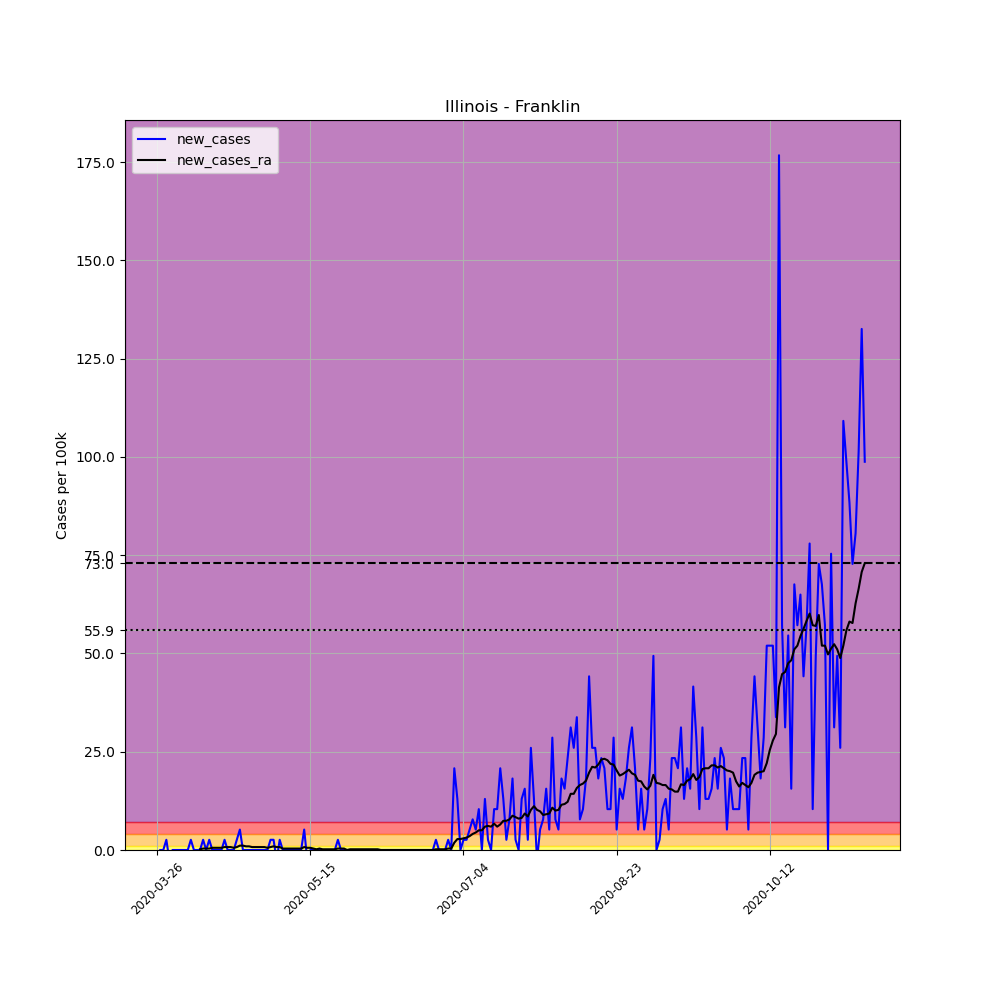

Source data for this figure (header and first rows):
, date, county, state, fips, cases, deaths, COUNTY, STNAME, CTYNAME, POPESTIMATE2019, per_100k, new_cases, new_cases_ra
366644, 2020-03-26, Franklin, Illinois, 17055, 1, 0, 55, Illinois, Franklin, 38469, 2.599, , 
366645, 2020-03-27, Franklin, Illinois, 17055, 1, 0, 55, Illinois, Franklin, 38469, 2.599, 0.0, 
366646, 2020-03-28, Franklin, Illinois, 17055, 1, 0, 55, Illinois, Franklin, 38469, 2.599, 0.0, 
366647, 2020-03-29, Franklin, Illinois, 17055, 2, 0, 55, Illinois, Franklin, 38469, 5.199, 2.599, 
366648, 2020-03-30, Franklin, Illinois, 17055, 1, 0, 55, Illinois, Franklin, 38469, 2.599, -2.599, 
366649, 2020-03-31, Franklin, Illinois, 17055, 1, 0, 55, Illinois, Franklin, 38469, 2.599, 0.0, 
366650, 2020-04-01, Franklin, Illinois, 17055, 1, 0, 55, Illinois, Franklin, 38469, 2.599, 0.0, 
366651, 2020-04-02, Franklin, Illinois, 17055, 1, 0, 55, Illinois, Franklin, 38469, 2.599, 0.0, 
366652, 2020-04-03, Franklin, Illinois, 17055, 1, 0, 55, Illinois, Franklin, 38469, 2.599, 0.0, 
366653, 2020-04-04, Franklin, Illinois, 17055, 1, 0, 55, Illinois, Franklin, 38469, 2.599, 0.0, 
366654, 2020-04-05, Franklin, Illinois, 17055, 1, 0, 55, Illinois, Franklin, 38469, 2.599, 0.0, 
366655, 2020-04-06, Franklin, Illinois, 17055, 2, 0, 55, Illinois, Franklin, 38469, 5.199, 2.599, 
366656, 2020-04-07, Franklin, Illinois, 17055, 2, 0, 55, Illinois, Franklin, 38469, 5.199, 0.0, 
366657, 2020-04-08, Franklin, Illinois, 17055, 2, 0, 55, Illinois, Franklin, 38469, 5.199, 0.0, 
366658, 2020-04-09, Franklin, Illinois, 17055, 2, 0, 55, Illinois, Franklin, 38469, 5.199, 0.0, 0.1857
366659, 2020-04-10, Franklin, Illinois, 17055, 3, 0, 55, Illinois, Franklin, 38469, 7.798, 2.599, 0.3714
366660, 2020-04-11, Franklin, Illinois, 17055, 3, 0, 55, Illinois, Franklin, 38469, 7.798, 0.0, 0.3714
366661, 2020-04-12, Franklin, Illinois, 17055, 4, 0, 55, Illinois, Franklin, 38469, 10.4, 2.599, 0.3714
366662, 2020-04-13, Franklin, Illinois, 17055, 4, 0, 55, Illinois, Franklin, 38469, 10.4, 0.0, 0.557
366663, 2020-04-14, Franklin, Illinois, 17055, 4, 0, 55, Illinois, Franklin, 38469, 10.4, 0.0, 0.557
366664, 2020-04-15, Franklin, Illinois, 17055, 4, 0, 55, Illinois, Franklin, 38469, 10.4, 0.0, 0.557
366665, 2020-04-16, Franklin, Illinois, 17055, 4, 0, 55, Illinois, Franklin, 38469, 10.4, 0.0, 0.557
366666, 2020-04-17, Franklin, Illinois, 17055, 5, 0, 55, Illinois, Franklin, 38469, 13, 2.599, 0.7427
366667, 2020-04-18, Franklin, Illinois, 17055, 5, 0, 55, Illinois, Franklin, 38469, 13, 0.0, 0.7427
366668, 2020-04-19, Franklin, Illinois, 17055, 5, 0, 55, Illinois, Franklin, 38469, 13, 0.0, 0.7427
366669, 2020-04-20, Franklin, Illinois, 17055, 5, 0, 55, Illinois, Franklin, 38469, 13, 0.0, 0.557
366670, 2020-04-21, Franklin, Illinois, 17055, 6, 0, 55, Illinois, Franklin, 38469, 15.6, 2.599, 0.7427
366671, 2020-04-22, Franklin, Illinois, 17055, 8, 0, 55, Illinois, Franklin, 38469, 20.8, 5.199, 1.114
366672, 2020-04-23, Franklin, Illinois, 17055, 8, 0, 55, Illinois, Franklin, 38469, 20.8, 0.0, 1.114
366673, 2020-04-24, Franklin, Illinois, 17055, 8, 0, 55, Illinois, Franklin, 38469, 20.8, 0.0, 0.9284
366674, 2020-04-25, Franklin, Illinois, 17055, 8, 0, 55, Illinois, Franklin, 38469, 20.8, 0.0, 0.9284
366675, 2020-04-26, Franklin, Illinois, 17055, 8, 0, 55, Illinois, Franklin, 38469, 20.8, 0.0, 0.7427
366676, 2020-04-27, Franklin, Illinois, 17055, 8, 0, 55, Illinois, Franklin, 38469, 20.8, 0.0, 0.7427
366677, 2020-04-28, Franklin, Illinois, 17055, 8, 0, 55, Illinois, Franklin, 38469, 20.8, 0.0, 0.7427
366678, 2020-04-29, Franklin, Illinois, 17055, 8, 0, 55, Illinois, Franklin, 38469, 20.8, 0.0, 0.7427
366679, 2020-04-30, Franklin, Illinois, 17055, 8, 0, 55, Illinois, Franklin, 38469, 20.8, 0.0, 0.7427
366680, 2020-05-01, Franklin, Illinois, 17055, 8, 0, 55, Illinois, Franklin, 38469, 20.8, 0.0, 0.557
366681, 2020-05-02, Franklin, Illinois, 17055, 9, 0, 55, Illinois, Franklin, 38469, 23.4, 2.599, 0.7427
366682, 2020-05-03, Franklin, Illinois, 17055, 10, 0, 55, Illinois, Franklin, 38469, 25.99, 2.599, 0.9284
366683, 2020-05-04, Franklin, Illinois, 17055, 9, 0, 55, Illinois, Franklin, 38469, 23.4, -2.599, 0.7427
366684, 2020-05-05, Franklin, Illinois, 17055, 10, 0, 55, Illinois, Franklin, 38469, 25.99, 2.599, 0.7427
366685, 2020-05-06, Franklin, Illinois, 17055, 10, 0, 55, Illinois, Franklin, 38469, 25.99, 0.0, 0.3714
366686, 2020-05-07, Franklin, Illinois, 17055, 10, 0, 55, Illinois, Franklin, 38469, 25.99, 0.0, 0.3714
366687, 2020-05-08, Franklin, Illinois, 17055, 10, 0, 55, Illinois, Franklin, 38469, 25.99, 0.0, 0.3714
366688, 2020-05-09, Franklin, Illinois, 17055, 10, 0, 55, Illinois, Franklin, 38469, 25.99, 0.0, 0.3714
366689, 2020-05-10, Franklin, Illinois, 17055, 10, 0, 55, Illinois, Franklin, 38469, 25.99, 0.0, 0.3714
366690, 2020-05-11, Franklin, Illinois, 17055, 10, 0, 55, Illinois, Franklin, 38469, 25.99, 0.0, 0.3714
366691, 2020-05-12, Franklin, Illinois, 17055, 10, 0, 55, Illinois, Franklin, 38469, 25.99, 0.0, 0.3714
366692, 2020-05-13, Franklin, Illinois, 17055, 12, 0, 55, Illinois, Franklin, 38469, 31.19, 5.199, 0.7427
366693, 2020-05-14, Franklin, Illinois, 17055, 11, 0, 55, Illinois, Franklin, 38469, 28.59, -2.599, 0.557
366694, 2020-05-15, Franklin, Illinois, 17055, 11, 0, 55, Illinois, Franklin, 38469, 28.59, 0.0, 0.557
366695, 2020-05-16, Franklin, Illinois, 17055, 11, 0, 55, Illinois, Franklin, 38469, 28.59, 0.0, 0.3714
366696, 2020-05-17, Franklin, Illinois, 17055, 11, 0, 55, Illinois, Franklin, 38469, 28.59, 0.0, 0.1857
366697, 2020-05-18, Franklin, Illinois, 17055, 11, 0, 55, Illinois, Franklin, 38469, 28.59, 0.0, 0.3714
366698, 2020-05-19, Franklin, Illinois, 17055, 11, 0, 55, Illinois, Franklin, 38469, 28.59, 0.0, 0.1857
366699, 2020-05-20, Franklin, Illinois, 17055, 11, 0, 55, Illinois, Franklin, 38469, 28.59, 0.0, 0.1857
366700, 2020-05-21, Franklin, Illinois, 17055, 11, 0, 55, Illinois, Franklin, 38469, 28.59, 0.0, 0.1857
366701, 2020-05-22, Franklin, Illinois, 17055, 11, 0, 55, Illinois, Franklin, 38469, 28.59, 0.0, 0.1857
366702, 2020-05-23, Franklin, Illinois, 17055, 11, 0, 55, Illinois, Franklin, 38469, 28.59, 0.0, 0.1857
366703, 2020-05-24, Franklin, Illinois, 17055, 12, 0, 55, Illinois, Franklin, 38469, 31.19, 2.599, 0.3714
... 172 more rows
